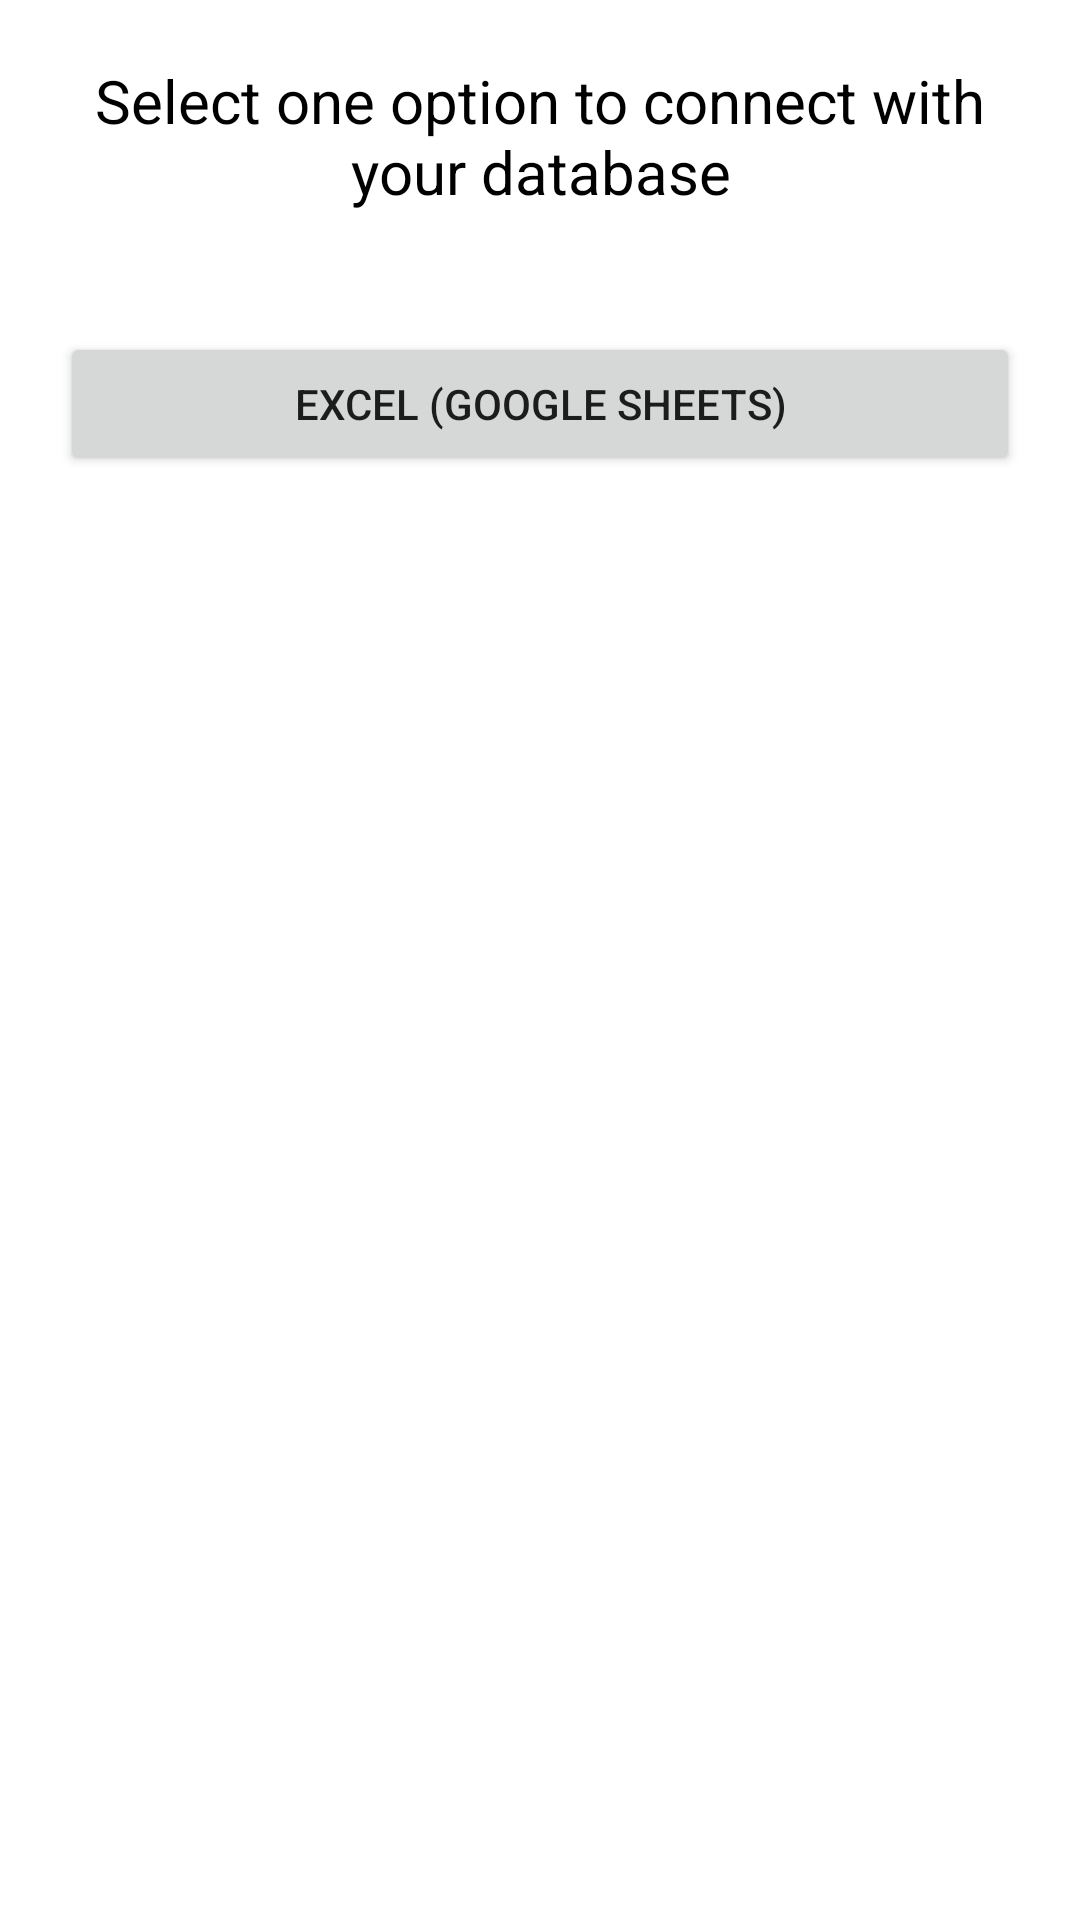

The Android layout XML behind this screen, and the referenced resources:
<!-- AndroidManifest.xml: application theme Theme.Excell_Api_App -->
<!-- res/layout/activity_main.xml -->
<?xml version="1.0" encoding="utf-8"?>
<LinearLayout
    xmlns:android="http://schemas.android.com/apk/res/android"
    android:layout_width="match_parent"
    android:layout_height="match_parent"
    android:orientation="vertical">

    <TextView
        android:text="Select one option to connect with your database"
        android:textAlignment="center"
        android:textColor="@color/black"
        android:textSize="20dp"
        android:layout_margin="20dp"
        android:layout_width="match_parent"
        android:layout_height="wrap_content"
        android:gravity="center_horizontal">

    </TextView>

    <Button
        android:text="Excel (Google Sheets)"
        android:id="@+id/btn_excell"
        android:layout_margin="20dp"
        android:layout_width="match_parent"
        android:layout_height="wrap_content">

    </Button>

</LinearLayout>
<!-- resources referenced by this layout -->
<resources>
  <style name="Theme.Excell_Api_App" parent="Theme.MaterialComponents.DayNight.DarkActionBar">
          
          <item name="colorPrimary">@color/purple_500</item>
          <item name="colorPrimaryVariant">@color/purple_700</item>
          <item name="colorOnPrimary">@color/white</item>
          
          <item name="colorSecondary">@color/teal_200</item>
          <item name="colorSecondaryVariant">@color/teal_700</item>
          <item name="colorOnSecondary">@color/black</item>
          
          <item name="android:statusBarColor" tools:targetApi="l">?attr/colorPrimaryVariant</item>
          
      </style>
  <!-- not gathered from this repository: default colours our renderer supplied (Android Studio template values) -->
  <color name="purple_500">#FF6200EE</color>
  <color name="purple_700">#FF3700B3</color>
  <color name="teal_200">#FF03DAC5</color>
  <color name="teal_700">#FF018786</color>
  <color name="black">#FF000000</color>
  <color name="white">#FFFFFFFF</color>
</resources>
